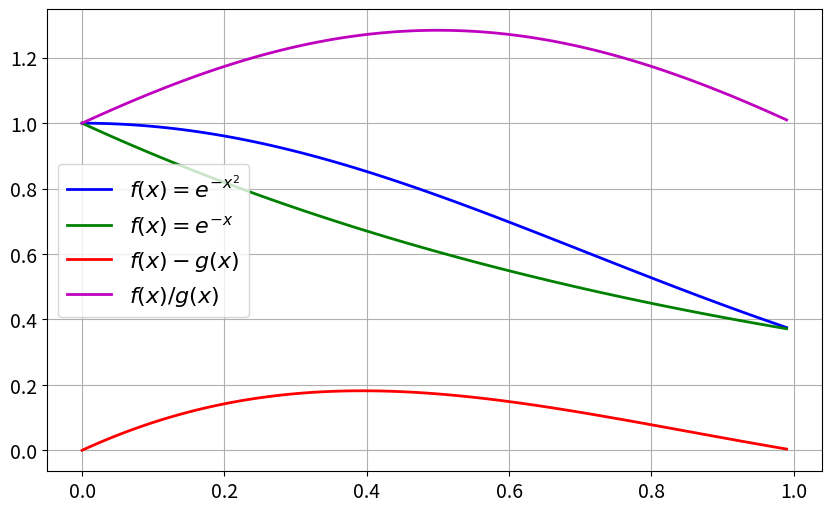

The script that saved this image:
#3 Methods Monte Carlo Integration
#Main function is f = exp(-x^2)
# Control variate is g = exp(-x) 
# Calculate If, sigmaIf, If' and sigmaIf'
# If=0.746824132812427

import numpy as np
import matplotlib.pyplot as plt

print("Calculating f = exp(-x^2) integral from 0 to 1 with three different MC methods")
print("Sampling mean, Importance Sampling and Control variate")
print()

number_array = [10, 100, 1000, 10000, 100000, 1000000]  # number of random number try 10, 100, 1000, 10000

trueI = 0.746824132812427
Ig_value = 1-np.exp(-1)

I_SM_array=np.zeros(len(number_array))
I_IS_array=np.zeros(len(number_array))
I_CV_array=np.zeros(len(number_array))
sem_perc_SM_array=np.zeros(len(number_array))
sem_perc_IS_array=np.zeros(len(number_array))
sem_perc_CV_array=np.zeros(len(number_array))
conv_perc_SM=np.zeros(len(number_array))
conv_perc_IS=np.zeros(len(number_array))
conv_perc_CV=np.zeros(len(number_array))


for i in range(len(number_array)):

    number = number_array[i]

    # random numbers [0,1]
    rn = np.random.rand(number)


    # calculate integrals

    #sampling mean
    f = np.exp(-rn**2)
    I_SM = np.sum(f)/number

    var_SM = (number/(number-1))*((np.sum(f**2)/number) - ((np.sum(f)/number)**2))


    #importance sampling
    y = rn
    Ginv_y = - np.log(1-y*(1-np.exp(-1)))           #G^-1(y)
    f_Ginv_y = np.exp(-Ginv_y**2)                   #f(G^-1(y))
    g_Ginv_y = np.exp(-Ginv_y)/Ig_value             #g(G^-1(y)) in this case g has to be normalized
    I_IS = np.sum(f_Ginv_y/g_Ginv_y)/number

    var_IS = (number/(number-1))*((np.sum((f_Ginv_y/g_Ginv_y)**2)/number) - ((np.sum((f_Ginv_y/g_Ginv_y)/number))**2))


    #control variates
    g = np.exp(-rn)
    f_prime= f-g
    I_g = np.sum(g)/number
    I_CV = np.sum(f_prime)/number + Ig_value

    var_g = (number/(number-1))*((np.sum(g**2)/number) - ((np.sum(g)/number)**2))
    cov_fg = (1/(number-1))*np.sum((f-I_SM)*(g-I_g))
    var_CV = (number/(number-1))*((np.sum(f_prime**2)/number) - ((np.sum(f_prime)/number)**2))

    #save results

    I_SM_array[i]=I_SM
    I_IS_array[i]=I_IS
    I_CV_array[i]=I_CV
    sem_perc_SM_array[i]=100*np.sqrt(var_SM/number)/I_SM
    sem_perc_IS_array[i]=100*np.sqrt(var_IS/number)/I_IS
    sem_perc_CV_array[i]=100*np.sqrt(var_CV/number)/I_CV
    conv_perc_SM[i]=100*(I_SM - trueI)/trueI
    conv_perc_IS[i]=100*(I_IS - trueI)/trueI
    conv_perc_CV[i]=100*(I_CV - trueI)/trueI


    #print results

    print("***************************>>> PRINT RESULTS for N = ", number, " trials<<<*******************************************")
    print()
    print("Sampling Mean Method")
    print("If = ", I_SM, " with SEM = ", np.sqrt(var_SM/number), "(", sem_perc_SM_array[i], "%)")
    print("If - true % = ", conv_perc_SM[i])
    print()
    print("Control Variates Method")
    print("If = ", I_CV, " with SEM = ", np.sqrt(var_CV/number), "(", sem_perc_CV_array[i], "%)")
    print("If - true % = ", conv_perc_CV[i])
    print()
    print("Importance Sampling Method")
    print("If = ", I_IS, " with SEM = ", np.sqrt(var_IS/number), "(", sem_perc_IS_array[i], "%)")
    print("If - true % = ", conv_perc_IS[i])
    print()

    print("Var_SM/Var_CV = ", var_SM/var_CV)
    print("Var_SM/Var_IS = ", var_SM/var_IS)
    print("Var_CV/Var_IS = ", var_CV/var_IS)

    print("************************************>>> END <<<********************************************")
    print()

    
#plot figures

plt.figure(figsize=(10, 6))
plt.suptitle("Convergence to the Correct Answer", fontsize=18)
# Plot con scala logaritmica sull'asse x
plt.semilogx(number_array, abs(conv_perc_SM), 'o-', markersize=8, linewidth=2, color='blue', label=rf'Sampling Mean Method')
plt.semilogx(number_array, abs(conv_perc_IS), 'o-', markersize=8, linewidth=2, color='red', label=rf'Importance Sampling Method')
plt.semilogx(number_array, abs(conv_perc_CV), 'o-', markersize=8, linewidth=2, color='green', label=rf'Control Variates Method')
plt.xlabel('Batch size (N)', fontsize=16)
plt.ylabel('(Result - True value)%', fontsize=16)
plt.tick_params(axis='both', which='major', labelsize=14)
plt.grid(True, alpha=0.3)
plt.legend(fontsize=16)
plt.savefig("convergence.png", dpi=300, bbox_inches='tight')
plt.close()

plt.figure(figsize=(10, 6))
plt.suptitle("Standard Error of the Mean", fontsize=18)
# Plot con scala logaritmica sull'asse x
plt.semilogx(number_array, abs(sem_perc_SM_array), 'o-', markersize=8, linewidth=2, color='blue', label=rf'Sampling Mean Method')
plt.semilogx(number_array, abs(sem_perc_IS_array), 'o-', markersize=8, linewidth=2, color='red', label=rf'Importance Sampling Method')
plt.semilogx(number_array, abs(sem_perc_CV_array), 'o-', markersize=8, linewidth=2, color='green', label=rf'Control Variates Method')
plt.xlabel('Batch size (N)', fontsize=16)
plt.ylabel('SEM%', fontsize=16)
plt.tick_params(axis='both', which='major', labelsize=14)
plt.grid(True, alpha=0.3)
plt.legend(fontsize=16)
plt.savefig("sem.png", dpi=300, bbox_inches='tight')
plt.close()


x_plot = np.arange(0, 1, 0.01)
f_plot = np.exp(-x_plot**2)
g_plot = np.exp(-x_plot)
f_minus_g_plot = f_plot - g_plot
ratio_f_g = f_plot/g_plot

plt.figure(figsize=(10, 6))
plt.plot(x_plot, f_plot, 'b', linewidth=2, label=r'$f(x)=e^{-x^2}$' )
plt.plot(x_plot, g_plot, 'g', linewidth=2, label=r'$f(x)=e^{-x}$')
plt.plot(x_plot, f_minus_g_plot, 'r', linewidth=2, label=rf'$f(x)-g(x)$')
plt.plot(x_plot, ratio_f_g, 'm', linewidth=2, label=rf'$f(x)/g(x)$')
plt.grid(True)
plt.legend(fontsize=16)
plt.tick_params(axis='both', which='major', labelsize=14)
plt.show(block=True)
plt.savefig("functions.png", dpi=300, bbox_inches='tight')

